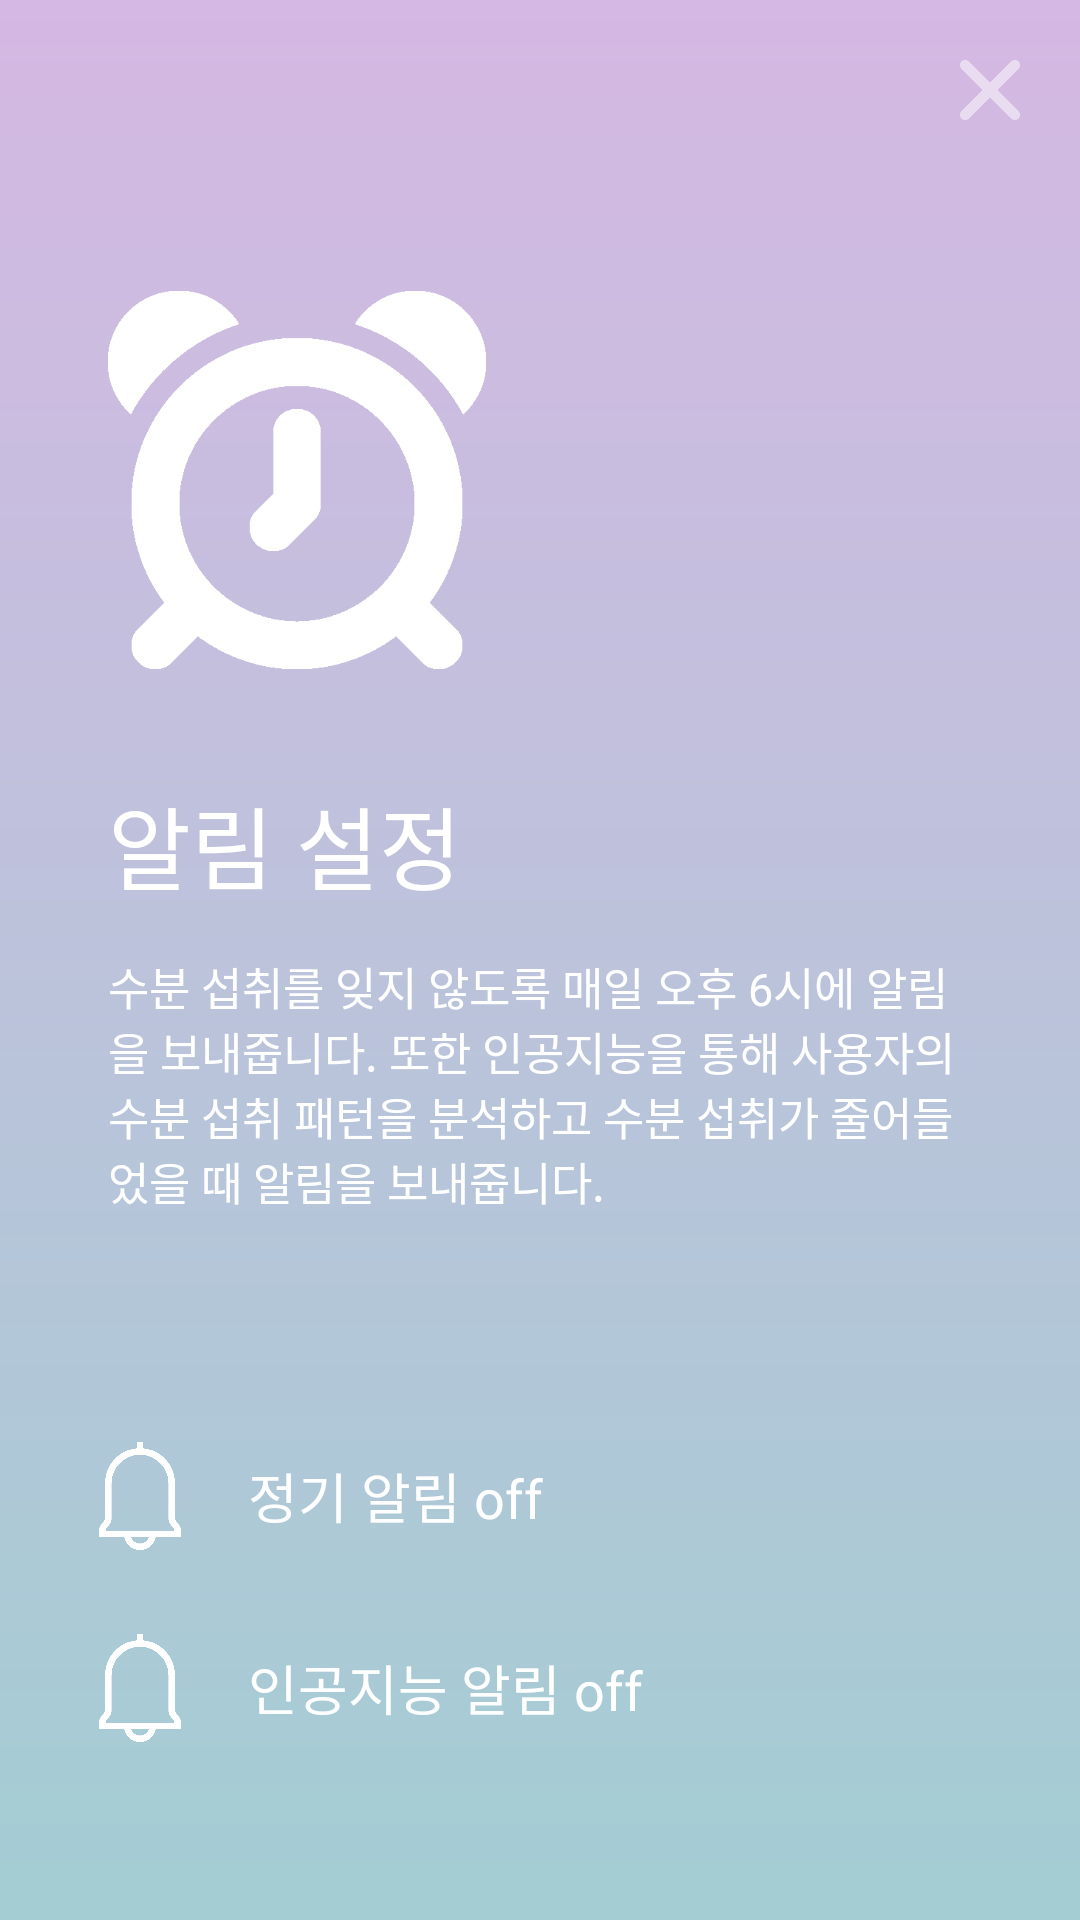

Here is an Android app screen rendered from its layout file. Give the layout XML and the strings, colors and styles it references.
<!-- AndroidManifest.xml: application theme Theme.Project -->
<!-- res/layout/activity_set.xml -->
<?xml version="1.0" encoding="utf-8"?>
<androidx.constraintlayout.widget.ConstraintLayout xmlns:android="http://schemas.android.com/apk/res/android"
    xmlns:app="http://schemas.android.com/apk/res-auto"
    xmlns:tools="http://schemas.android.com/tools"
    android:layout_width="match_parent"
    android:layout_height="match_parent"
    android:background="@drawable/gradient_main"
    tools:context=".SetActivity">

    <LinearLayout
        android:id="@+id/LinearLayoutAll"
        android:layout_width="match_parent"
        android:layout_height="match_parent"
        android:orientation="vertical"
        android:weightSum="100">

        <LinearLayout
            android:id="@+id/LinearLayout1"
            android:layout_width="match_parent"
            android:layout_height="0dp"
            android:layout_weight="10"
            android:orientation="vertical">

            <ImageButton
                android:id="@+id/x_btn"
                android:layout_width="20dp"
                android:layout_height="20dp"
                android:layout_gravity="right"
                android:layout_marginTop="20dp"
                android:layout_marginEnd="20dp"
                android:background="@drawable/finish"
                android:contentDescription="나가기 버튼"
                app:layout_constraintEnd_toEndOf="parent"
                app:layout_constraintTop_toTopOf="parent"
                tools:ignore="TouchTargetSizeCheck" />

        </LinearLayout>

        <LinearLayout
            android:id="@+id/LinearLayout2"
            android:layout_width="match_parent"
            android:layout_height="0dp"
            android:orientation="horizontal"
            android:weightSum="100"
            android:layout_weight="30"
            app:layout_constraintTop_toBottomOf="@+id/LinearLayout1">

            <Space
                android:layout_width="0dp"
                android:layout_height="match_parent"
                android:layout_weight="10" />

            <ImageView
                android:id="@+id/alarm"
                android:layout_width="0dp"
                android:layout_height="match_parent"
                android:layout_weight="35"
                app:layout_constraintBottom_toTopOf="@id/LinearLayout2"
                app:layout_constraintEnd_toEndOf="parent"
                app:layout_constraintHorizontal_bias="0.145"
                app:layout_constraintStart_toStartOf="parent"
                app:layout_constraintTop_toTopOf="parent"
                app:layout_constraintVertical_bias="0.123"
                app:srcCompat="@drawable/alarm" />

            <Space
                android:layout_width="0dp"
                android:layout_height="match_parent"
                android:layout_weight="55" />

        </LinearLayout>

        <LinearLayout
            android:id="@+id/LinearLayout3"
            android:layout_width="match_parent"
            android:layout_height="0dp"
            android:layout_weight="8"
            android:orientation="horizontal"
            android:weightSum="100"
            app:layout_constraintTop_toBottomOf="@id/LinearLayout2">

            <Space
                android:layout_width="0dp"
                android:layout_height="match_parent"
                android:layout_weight="10" />

            <TextView
                android:id="@+id/title"
                android:layout_width="0dp"
                android:layout_height="match_parent"
                android:layout_weight="80"
                android:fontFamily="@font/nanumsquareextrabold"
                android:gravity="center_vertical"
                android:includeFontPadding="false"
                android:text="알림 설정"
                android:textColor="#ffffff"
                android:textSize="30sp"
                app:layout_constraintBottom_toBottomOf="parent"
                app:layout_constraintStart_toStartOf="parent"
                app:layout_constraintTop_toBottomOf="@id/alarm"
                app:layout_constraintVertical_bias="0.092" />

            <Space
                android:layout_width="0dp"
                android:layout_height="match_parent"
                android:layout_weight="10" />

        </LinearLayout>

        <LinearLayout
            android:id="@+id/LinearLayout4"
            android:layout_width="match_parent"
            android:layout_height="0dp"
            android:layout_weight="17"
            android:orientation="horizontal"
            android:weightSum="100"
            app:layout_constraintTop_toBottomOf="@id/LinearLayout3">

            <Space
                android:layout_width="0dp"
                android:layout_height="match_parent"
                android:layout_weight="10" />

            <TextView
                android:id="@+id/detail"
                android:layout_width="0dp"
                android:layout_height="match_parent"
                android:layout_weight="80"
                android:fontFamily="@font/nanumsquarebold"
                android:gravity="center_vertical"
                android:includeFontPadding="false"
                android:text="수분 섭취를 잊지 않도록 매일 오후 6시에 알림을 보내줍니다. 또한 인공지능을 통해 사용자의 수분 섭취 패턴을 분석하고 수분 섭취가 줄어들었을 때 알림을 보내줍니다."
                android:textColor="#ffffff"
                android:textSize="15sp"
                app:layout_constraintBottom_toBottomOf="parent"
                app:layout_constraintStart_toStartOf="parent"
                app:layout_constraintTop_toBottomOf="@+id/title"
                app:layout_constraintVertical_bias="0.0" />

            <Space
                android:layout_width="0dp"
                android:layout_height="match_parent"
                android:layout_weight="10" />

        </LinearLayout>

        <Space
            android:layout_width="match_parent"
            android:layout_height="0dp"
            android:layout_weight="8" />

        <LinearLayout
            android:id="@+id/LinearLayout5"
            android:layout_width="match_parent"
            android:layout_height="0dp"
            android:layout_weight="10"
            android:orientation="horizontal"
            android:weightSum="100"
            app:layout_constraintStart_toStartOf="parent"
            app:layout_constraintTop_toBottomOf="@+id/LinearLayout4">

            <Space
                android:layout_width="0dp"
                android:layout_height="match_parent"
                android:layout_weight="8" />

            <ImageView
                android:id="@+id/alarmImage"
                android:layout_width="0dp"
                android:layout_height="match_parent"
                android:layout_weight="10"
                app:layout_constraintEnd_toEndOf="parent"
                app:layout_constraintStart_toStartOf="parent"
                app:layout_constraintTop_toTopOf="@+id/alarmText"
                app:srcCompat="@drawable/off" />

            <Space
                android:layout_width="0dp"
                android:layout_height="match_parent"
                android:layout_weight="5" />

            <TextView
                android:id="@+id/alarmText"
                android:layout_width="0dp"
                android:layout_height="match_parent"
                android:layout_weight="45"
                android:fontFamily="@font/nanumsquarebold"
                android:gravity="center_vertical"
                android:text="정기 알림 off"
                android:textColor="#ffffff"
                android:textSize="18dp"
                app:layout_constraintStart_toStartOf="parent"
                app:layout_constraintTop_toTopOf="@+id/alarmSwitch"
                tools:ignore="MissingConstraints" />

            <Switch
                android:id="@+id/alarmSwitch"
                android:layout_width="0dp"
                android:layout_height="match_parent"
                android:layout_weight="25"
                android:switchMinWidth="70dp"
                android:thumb="@drawable/switch_thumb"
                android:track="@drawable/switch_selector"
                app:layout_constraintEnd_toEndOf="parent"
                app:layout_constraintLeft_toLeftOf="parent"
                app:layout_constraintRight_toRightOf="parent"
                app:layout_constraintTop_toTopOf="parent" />

            <Space
                android:layout_width="0dp"
                android:layout_height="match_parent"
                android:layout_weight="7" />

        </LinearLayout>

        <LinearLayout
            android:id="@+id/LinearLayout6"
            android:layout_width="match_parent"
            android:layout_height="0dp"
            android:layout_weight="10"
            android:orientation="horizontal"
            android:weightSum="100"
            app:layout_constraintStart_toStartOf="@id/LinearLayout5"
            app:layout_constraintTop_toBottomOf="@id/LinearLayout5">

            <Space
                android:layout_width="0dp"
                android:layout_height="match_parent"
                android:layout_weight="8" />

            <ImageView
                android:id="@+id/aiImage"
                android:layout_width="0dp"
                android:layout_height="match_parent"
                android:layout_weight="10"
                app:layout_constraintEnd_toEndOf="parent"
                app:layout_constraintStart_toStartOf="parent"
                app:layout_constraintTop_toTopOf="@+id/aiText"
                app:srcCompat="@drawable/off" />

            <Space
                android:layout_width="0dp"
                android:layout_height="match_parent"
                android:layout_weight="5" />

            <TextView
                android:id="@+id/aiText"
                android:layout_width="0dp"
                android:layout_height="match_parent"
                android:layout_weight="45"
                android:fontFamily="@font/nanumsquarebold"
                android:gravity="center_vertical"
                android:text="인공지능 알림 off"
                android:textColor="#ffffff"
                android:textSize="18dp"
                app:layout_constraintStart_toStartOf="parent"
                app:layout_constraintTop_toTopOf="@+id/aiSwitch"
                tools:ignore="MissingConstraints" />

            <Switch
                android:id="@+id/aiSwitch"
                android:layout_width="0dp"
                android:layout_height="match_parent"
                android:layout_weight="25"
                android:switchMinWidth="70dp"
                android:thumb="@drawable/switch_thumb"
                android:track="@drawable/switch_selector"
                app:layout_constraintEnd_toEndOf="parent"
                app:layout_constraintLeft_toLeftOf="parent"
                app:layout_constraintRight_toRightOf="parent"
                app:layout_constraintTop_toBottomOf="parent" />

            <Space
                android:layout_width="0dp"
                android:layout_height="match_parent"
                android:layout_weight="7" />

        </LinearLayout>

        <Space
            android:layout_width="match_parent"
            android:layout_height="0dp"
            android:layout_weight="7" />

    </LinearLayout>

</androidx.constraintlayout.widget.ConstraintLayout>
<!-- resources referenced by this layout -->
<resources>
  <!-- drawable alarm: png bitmap (drawable, 3449 bytes) -->
  <!-- drawable finish: png bitmap (drawable, 3067 bytes) -->
  <!-- drawable gradient_main (drawable) -->
  <?xml version="1.0" encoding="utf-8"?>
  <shape xmlns:android="http://schemas.android.com/apk/res/android"
      android:shape="rectangle">
  
      <gradient
          android:endColor="#d5b8e3"
          android:startColor="#A3CDD3"
          android:angle="90"/>
  
  </shape>
  <!-- drawable off: png bitmap (drawable, 1538 bytes) -->
  <style name="Theme.Project" parent="Theme.AppCompat.Light.NoActionBar">
          
          <item name="colorPrimary">@color/white</item>
          <item name="colorPrimaryVariant">@color/white</item>
          <item name="colorOnPrimary">@color/black</item>
          <item name="android:windowLightStatusBar" tools:targetApi="m">true</item>
          
          <item name="colorSecondary">@color/teal_200</item>
          <item name="colorSecondaryVariant">@color/teal_700</item>
          <item name="colorOnSecondary">@color/black</item>
          
          <item name="android:statusBarColor" tools:targetApi="l">?attr/colorPrimaryVariant</item>
          
      </style>
  <!-- not gathered from this repository: default colours our renderer supplied (Android Studio template values) -->
  <color name="teal_200">#FF03DAC5</color>
  <color name="teal_700">#FF018786</color>
  <color name="black">#FF000000</color>
  <color name="white">#FFFFFFFF</color>
</resources>
